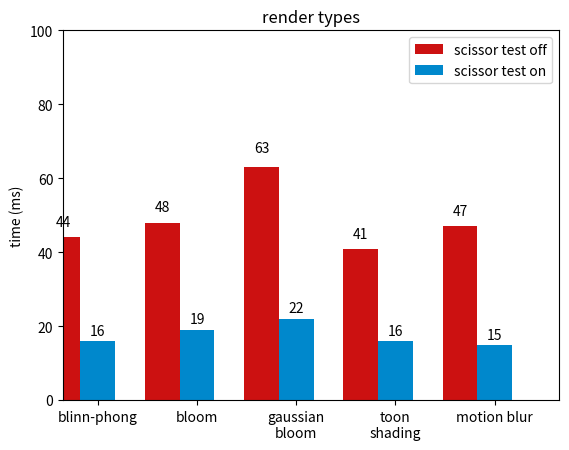

Reproduce this figure in Python.
#!/usr/bin/env python
# a bar plot with errorbars
import numpy as np
import matplotlib.pyplot as plt

'''
200 lights stats

default         : 44ms (49+33+32+98+16+82+16+32+34+49)/10.0
scissor enabled : 16ms (15+16+17+15+16+17+16+15+16+17)/10.0

bloom enabled   : 48ms (34+88+27+49+74+24+50+33+50+49)/10.0
with scissor    : 19ms (17+32+17+15+15+33+15+16+17+16)/10.0

gaussian bloom  : 63ms (83+99+16+65+100+15+34+49+66+100)/10.0
with scissor    : 22ms (34+16+15+32+17+32+17+16+34+15)/10.0

toon shading    : 41ms (50+16+50+32+50+48+32+50+16+66)/10.0
with scissor    : 16ms (16+17+14+17+16+14+17+16+15+17)/10.0

motion blur     : 47ms (64+84+16+33+48+33+49+50+32+65)/10.0
with scissor    : 15ms (13+15+16+16+15+16+17+16+17+14)/10.0




'''


N = 5
defaultMeans = (44, 48, 63, 41, 47)

ind = np.arange(N)  # the x locations for the groups
width = 0.35       # the width of the bars

fig, ax = plt.subplots()
rects1 = ax.bar(ind, defaultMeans, width, color='#cc1111')

scissorMeans = (16, 19, 22, 16, 15)
rects2 = ax.bar(ind + width, scissorMeans, width, color='#0088cc')

# add some text for labels, title and axes ticks
ax.set_ylabel('time (ms)')
ax.set_title('render types')
ax.set_xticks(ind + width)
ax.set_xticklabels(('blinn-phong', 'bloom', 'gaussian\nbloom', 'toon\nshading', 'motion blur'))

ax.legend((rects1[0], rects2[0]), ('scissor test off', 'scissor test on'))
ax.axis((0,5,0,100))


def autolabel(rects):
    # attach some text labels
    for rect in rects:
        height = rect.get_height()
        ax.text(rect.get_x() + rect.get_width()/2., 1.05*height,
                '%d' % int(height),
                ha='center', va='bottom')

autolabel(rects1)
autolabel(rects2)

plt.show()
